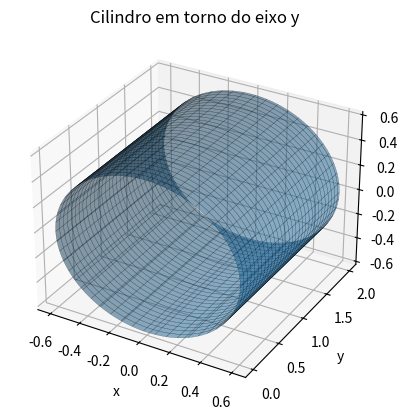

This chart was generated by the following Python code:
import numpy as np
import matplotlib.pyplot as plt

# resolução
Ntheta = 200
Ny = 60

theta = np.linspace(0, 2*np.pi, Ntheta)
y = np.linspace(0, 2, Ny)  # comprimento do cilindro ao longo de y

Theta, Y = np.meshgrid(theta, y)

r = 0.6  # raio do cilindro

# círculo no plano xz
X = r * np.cos(Theta)
Z = r * np.sin(Theta)

fig = plt.figure()
ax = fig.add_subplot(projection='3d')

ax.plot_surface(X, Y, Z, alpha=0.5, edgecolor='k', linewidth=0.2)

ax.set_xlabel("x")
ax.set_ylabel("y")
ax.set_zlabel("z")
ax.set_title("Cilindro em torno do eixo y")

plt.show()